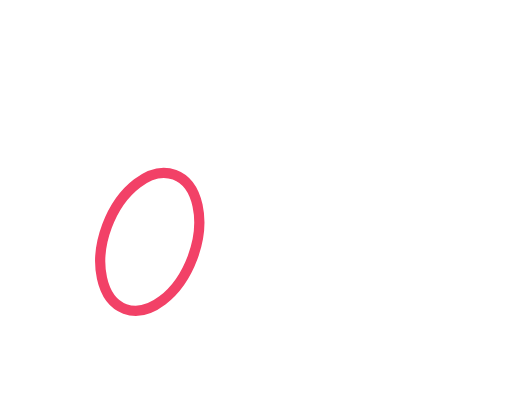
t = 0.00 s
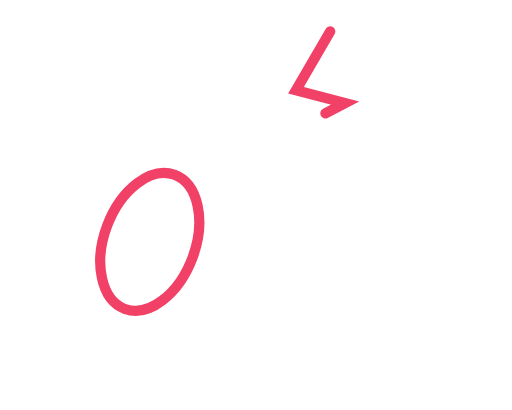
t = 0.50 s
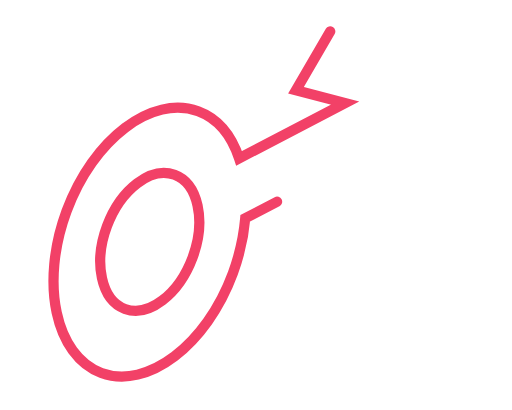
t = 1.50 s
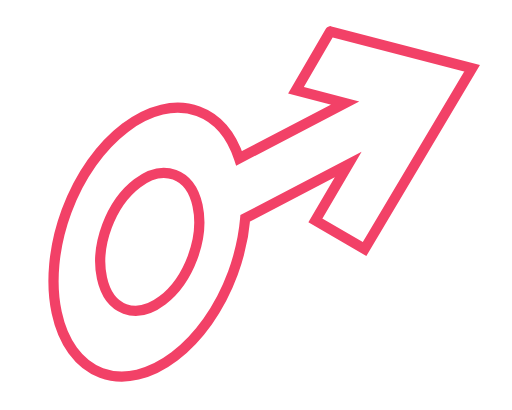
t = 2.00 s
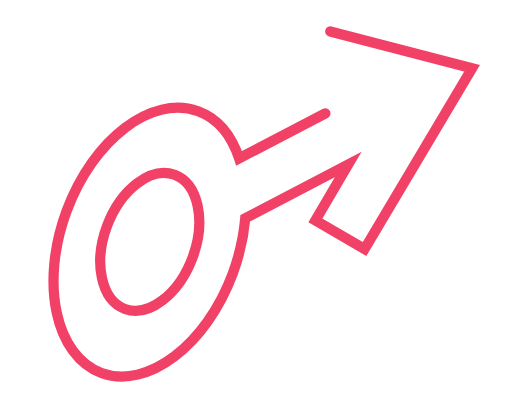
t = 2.50 s
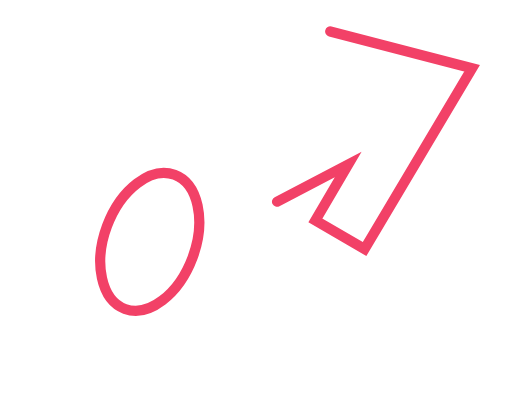
t = 3.50 s

The animated SVG that drew these frames (rendered in a browser with its animation timeline set to each time). Animation: 1 CSS @keyframes rule; one cycle of 4.00 s, repeats indefinitely.

<svg version="1.1" id="Warstwa_1" xmlns="http://www.w3.org/2000/svg" x="0" y="0" viewBox="0 0 100 80" xml:space="preserve"><style>@keyframes animate{0%{stroke-dashoffset:295}50%{stroke-dashoffset:0}to{stroke-dashoffset:-295}}.st0{fill:none;stroke:#f24167;stroke-width:2;stroke-miterlimit:10}</style><path class="st0" d="M64.5 6.1l-6.7 11.5 9.6 2.5-20.7 10.8c-1.5-4.5-4.2-7.8-8-9.2-9-3.3-20.5 5.4-25.7 19.5s-2.2 28.2 6.8 31.6c9 3.3 20.5-5.4 25.7-19.5 1.3-3.6 2.1-7.2 2.4-10.7L68 32.1 61.6 43l9.6 5.6 21-35.3-27.7-7.2z" style="animation:animate 4s ease-in infinite" stroke-width="1.5" stroke-dasharray="295" stroke-linecap="round"/><path class="st0" d="M37.6 50.3c-2.7 7.2-8.6 11.7-13.2 10-4.6-1.7-6.2-9-3.5-16.2 2.7-7.2 8.6-11.7 13.2-10 4.6 1.7 6.2 9 3.5 16.2z" stroke-width="1.5"/></svg>